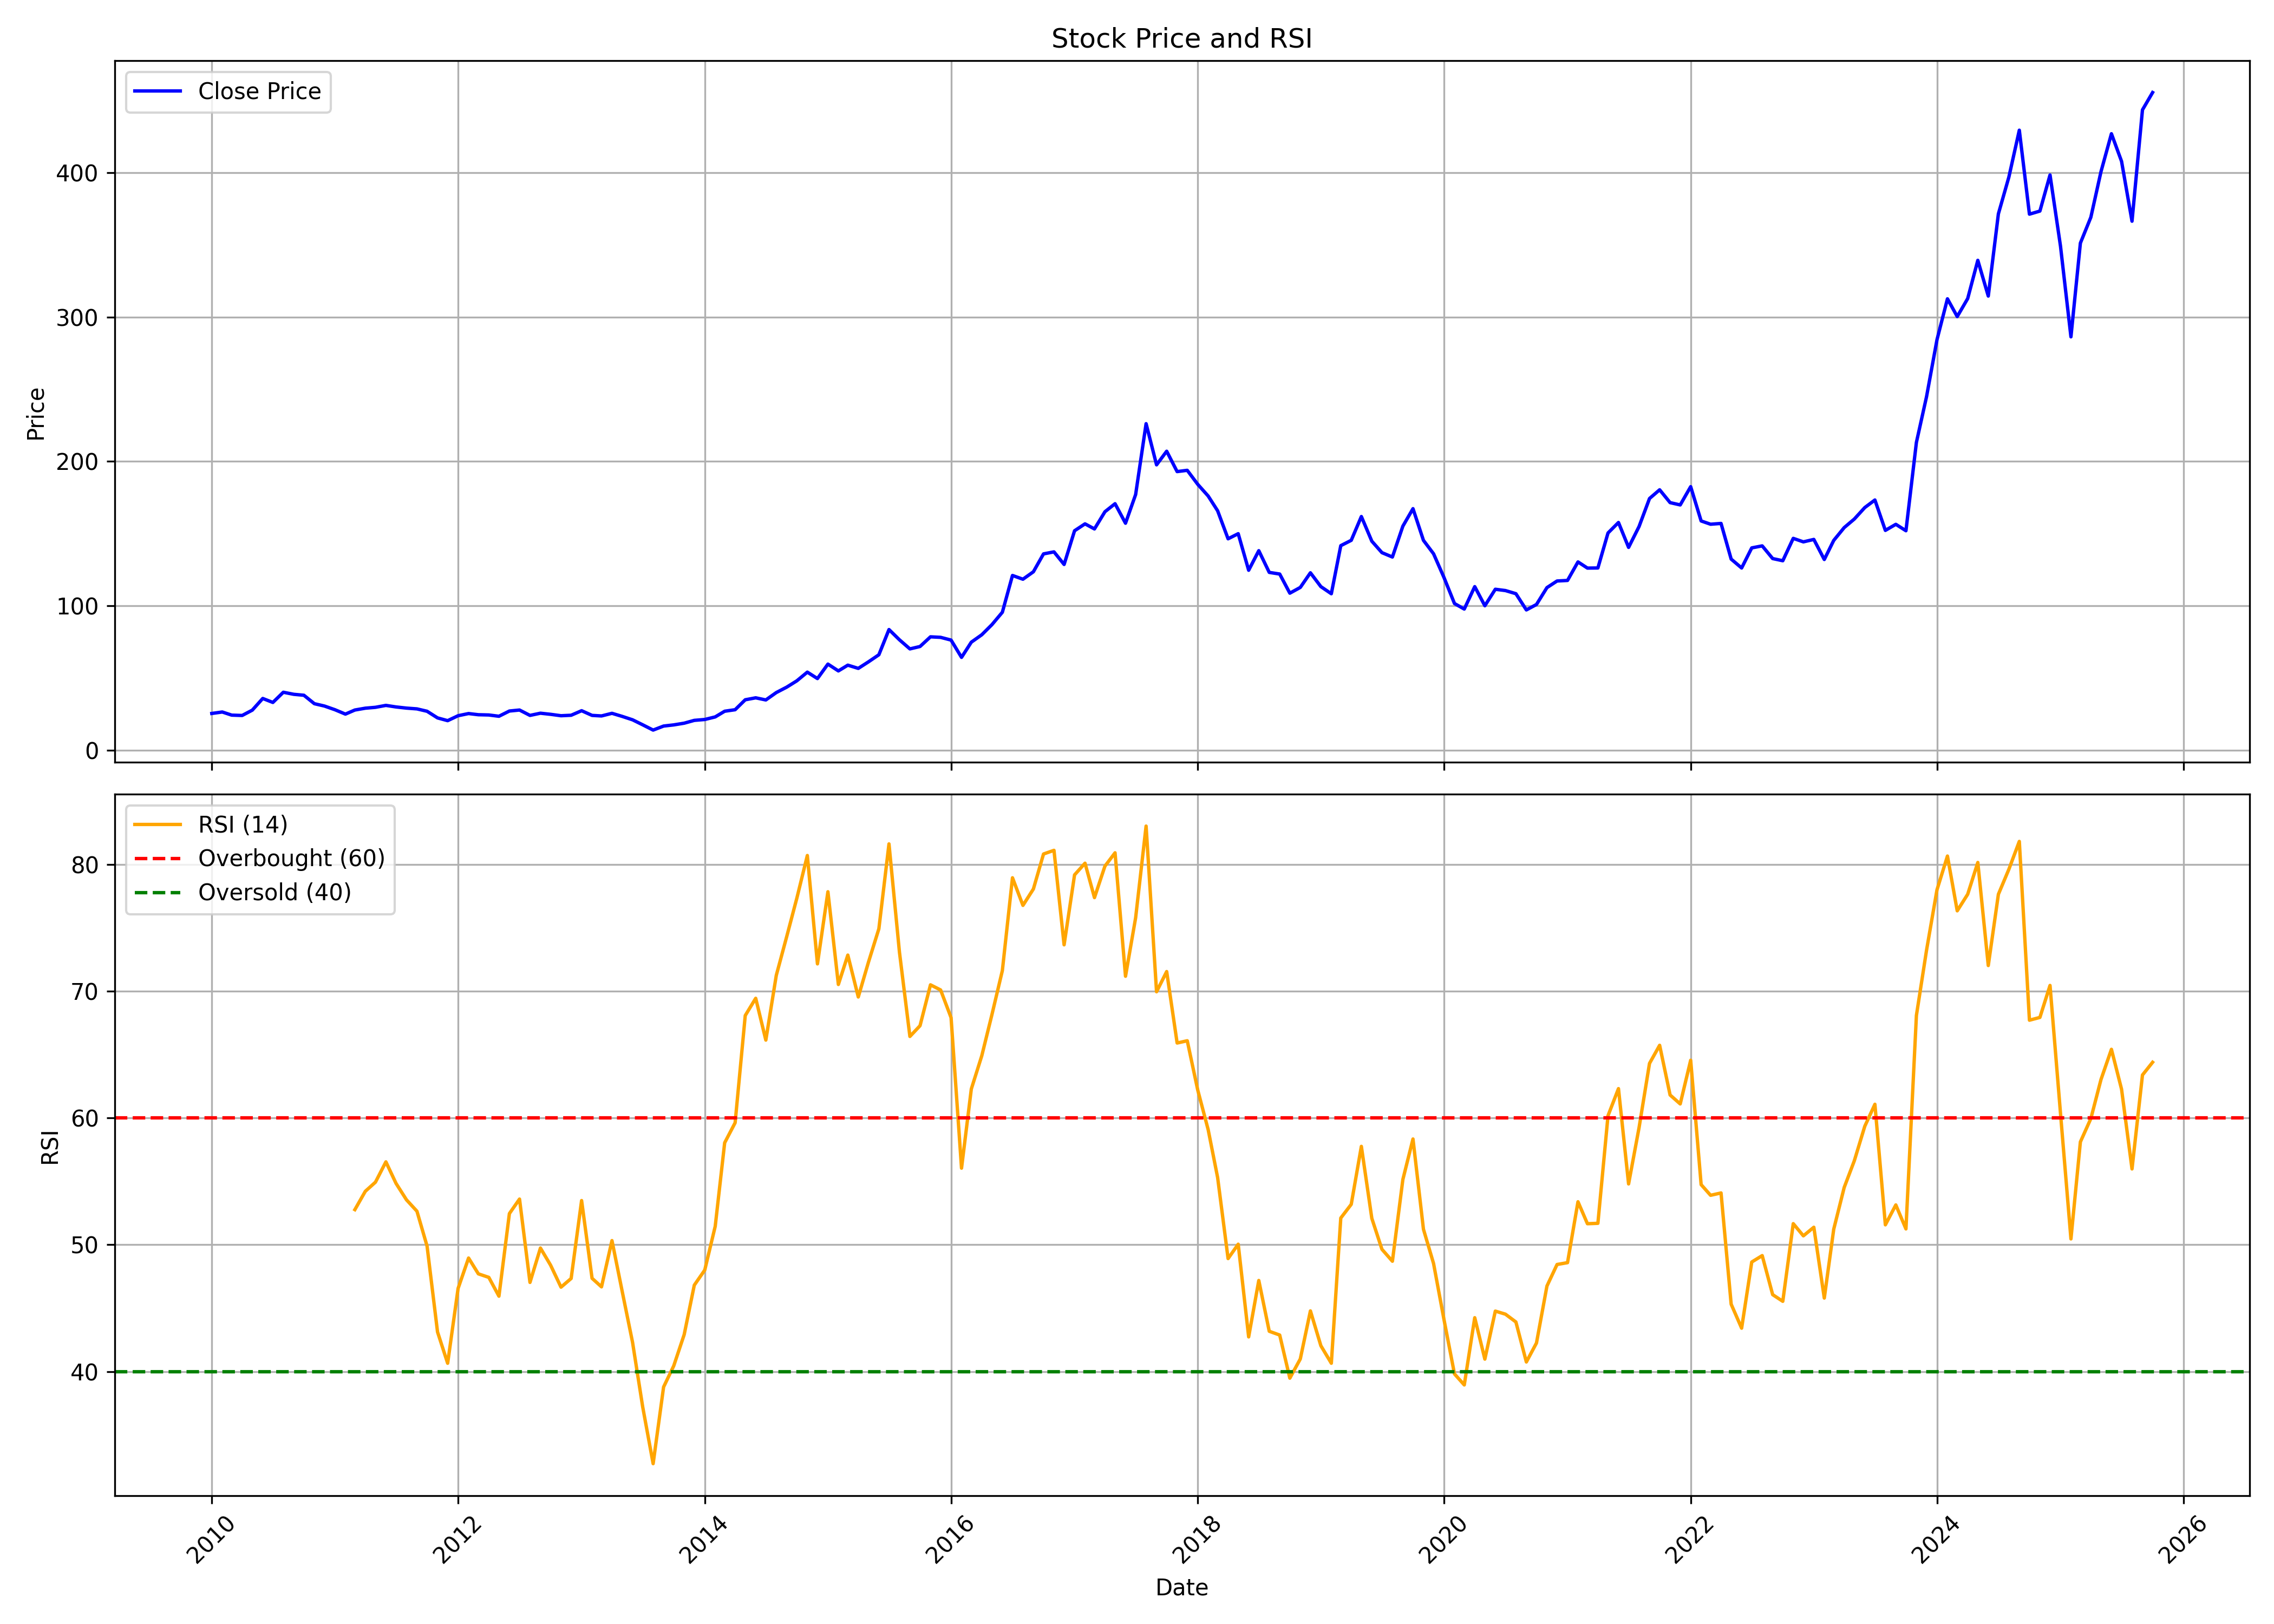

Data behind this chart, as committed beside it:
, date, symbol, open, high, low, close, volume, rsi
0, 2010-01-01, HINDPETRO, 29.82, 31.09, 24.77, 25.49, 134320187, 
1, 2010-02-01, HINDPETRO, 25.74, 28.38, 25.53, 26.5, 142812415, 
2, 2010-03-01, HINDPETRO, 26.5, 26.71, 23.33, 24.33, 116455541, 
3, 2010-04-01, HINDPETRO, 24.41, 24.48, 22.31, 24.09, 69046250, 
4, 2010-05-01, HINDPETRO, 23.91, 28.29, 23.91, 27.78, 145616838, 
5, 2010-06-01, HINDPETRO, 27.81, 36.59, 25.39, 35.87, 543335176, 
6, 2010-07-01, HINDPETRO, 35.75, 37.85, 32.51, 33.11, 563952775, 
7, 2010-08-01, HINDPETRO, 33.19, 41.97, 33.06, 40.17, 386002002, 
8, 2010-09-01, HINDPETRO, 40.21, 42.45, 38.6, 38.74, 270813178, 
9, 2010-10-01, HINDPETRO, 40.52, 41.27, 37.6, 38.09, 175538043, 
10, 2010-11-01, HINDPETRO, 38.69, 39.46, 30.49, 32.25, 138719531, 
11, 2010-12-01, HINDPETRO, 32.38, 34.17, 29.36, 30.61, 159807892, 
12, 2011-01-01, HINDPETRO, 30.68, 31.5, 27.19, 28.07, 133053340, 
13, 2011-02-01, HINDPETRO, 27.98, 28.44, 23.75, 25.04, 113561896, 
14, 2011-03-01, HINDPETRO, 25.63, 28.53, 24.09, 27.87, 129627526, 52.77
15, 2011-04-01, HINDPETRO, 27.56, 30.05, 26.75, 29.13, 81193307, 54.22
16, 2011-05-01, HINDPETRO, 29.08, 32.44, 27.09, 29.74, 136041996, 54.93
17, 2011-06-01, HINDPETRO, 29.64, 32.88, 28.16, 31.07, 142338781, 56.54
18, 2011-07-01, HINDPETRO, 31.5, 32.27, 29.47, 30, 101696424, 54.84
19, 2011-08-01, HINDPETRO, 30.09, 32.36, 28.86, 29.19, 128719887, 53.54
20, 2011-09-01, HINDPETRO, 29.19, 30.67, 27.85, 28.65, 92500090, 52.64
21, 2011-10-01, HINDPETRO, 29.83, 31.25, 25.57, 27.01, 102040195, 49.89
22, 2011-11-01, HINDPETRO, 26.91, 28.27, 22.05, 22.41, 127662290, 43.12
23, 2011-12-01, HINDPETRO, 22.62, 24.07, 19.88, 20.5, 77151437, 40.65
24, 2012-01-01, HINDPETRO, 20.52, 24.2, 19.32, 23.92, 89047854, 46.56
25, 2012-02-01, HINDPETRO, 23.9, 26.73, 20.28, 25.42, 154281995, 48.95
26, 2012-03-01, HINDPETRO, 25.66, 25.7, 22.57, 24.61, 117668711, 47.7
27, 2012-04-01, HINDPETRO, 24.24, 25.04, 22.53, 24.44, 84162845, 47.42
28, 2012-05-01, HINDPETRO, 24.44, 26.56, 21.1, 23.54, 148474017, 45.94
29, 2012-06-01, HINDPETRO, 23.52, 27.89, 23.43, 27.17, 171450153, 52.46
30, 2012-07-01, HINDPETRO, 27.08, 28.91, 26.45, 27.86, 118644958, 53.6
31, 2012-08-01, HINDPETRO, 27.97, 27.97, 23.95, 24.14, 99227558, 47.03
32, 2012-09-01, HINDPETRO, 25, 27.09, 23.65, 25.66, 202068830, 49.74
33, 2012-10-01, HINDPETRO, 25.75, 27.48, 24.64, 24.89, 95895887, 48.39
34, 2012-11-01, HINDPETRO, 24.89, 25.81, 22.95, 23.92, 70826975, 46.65
35, 2012-12-01, HINDPETRO, 23.92, 24.67, 23.11, 24.24, 84032118, 47.34
36, 2013-01-01, HINDPETRO, 24.24, 31.81, 24.04, 27.39, 459825982, 53.48
37, 2013-02-01, HINDPETRO, 26, 28.62, 23.92, 24.15, 148405274, 47.35
38, 2013-03-01, HINDPETRO, 24.18, 26.16, 23.1, 23.77, 95867394, 46.68
39, 2013-04-01, HINDPETRO, 23.66, 26.84, 23.25, 25.59, 95847151, 50.33
40, 2013-05-01, HINDPETRO, 25.59, 27.09, 23.4, 23.48, 108442148, 46.36
41, 2013-06-01, HINDPETRO, 23.67, 23.87, 19.99, 21.09, 80802034, 42.3
42, 2013-07-01, HINDPETRO, 21.25, 21.82, 15.89, 17.64, 151010733, 37.22
43, 2013-08-01, HINDPETRO, 17.91, 17.92, 13.17, 13.98, 168436759, 32.73
44, 2013-09-01, HINDPETRO, 14.98, 18.37, 14.09, 16.76, 253669400, 38.78
45, 2013-10-01, HINDPETRO, 16.66, 17.71, 16.01, 17.57, 143025426, 40.44
46, 2013-11-01, HINDPETRO, 17.57, 20.15, 17.33, 18.75, 171389241, 42.91
47, 2013-12-01, HINDPETRO, 18.88, 21.39, 18.2, 20.7, 135898851, 46.81
48, 2014-01-01, HINDPETRO, 20.76, 21.43, 18.71, 21.31, 140617153, 48
49, 2014-02-01, HINDPETRO, 21.31, 23.2, 20.24, 23.1, 103582247, 51.45
50, 2014-03-01, HINDPETRO, 23.06, 27.55, 22.74, 27.03, 269614062, 58.04
51, 2014-04-01, HINDPETRO, 26.61, 29.23, 25.67, 28.08, 189977306, 59.62
52, 2014-05-01, HINDPETRO, 28.08, 40.01, 28.08, 34.96, 240442749, 68.08
53, 2014-06-01, HINDPETRO, 35.34, 40.39, 32.95, 36.31, 311653088, 69.44
54, 2014-07-01, HINDPETRO, 37.08, 37.12, 32.51, 34.84, 245464672, 66.14
55, 2014-08-01, HINDPETRO, 34.97, 41.34, 33.95, 39.96, 310276134, 71.25
56, 2014-09-01, HINDPETRO, 41.8, 45.87, 40.82, 43.72, 267259727, 74.32
57, 2014-10-01, HINDPETRO, 44.44, 48.63, 43.75, 48.1, 257614445, 77.34
58, 2014-11-01, HINDPETRO, 48.43, 56.93, 47.53, 54.1, 289316313, 80.7
59, 2014-12-01, HINDPETRO, 55.78, 55.95, 48.55, 49.65, 257741576, 72.15
... 130 more rows
